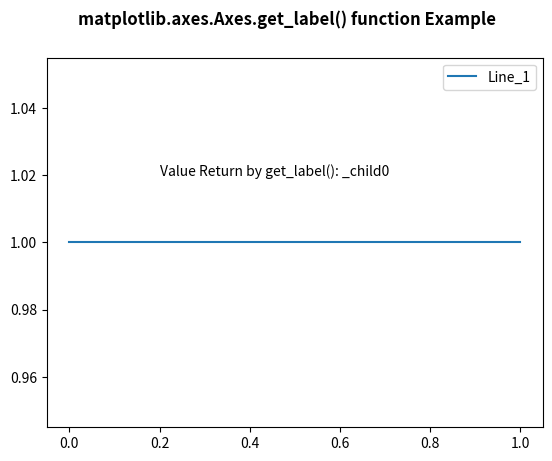

Write Python code to recreate this figure.
# Implementation of matplotlib function
import matplotlib.pyplot as plt

fig, ax = plt.subplots()

x = [0, 1]
y = [1, 1]
line, = ax.plot(x, y)
ax.legend(("Line_1", ))

ax.text(0.2, 1.02, "Value Return by get_label(): " + str(line.get_label()))


fig.suptitle('matplotlib.axes.Axes.get_label() function Example\n\n', fontweight ="bold")

plt.show()
